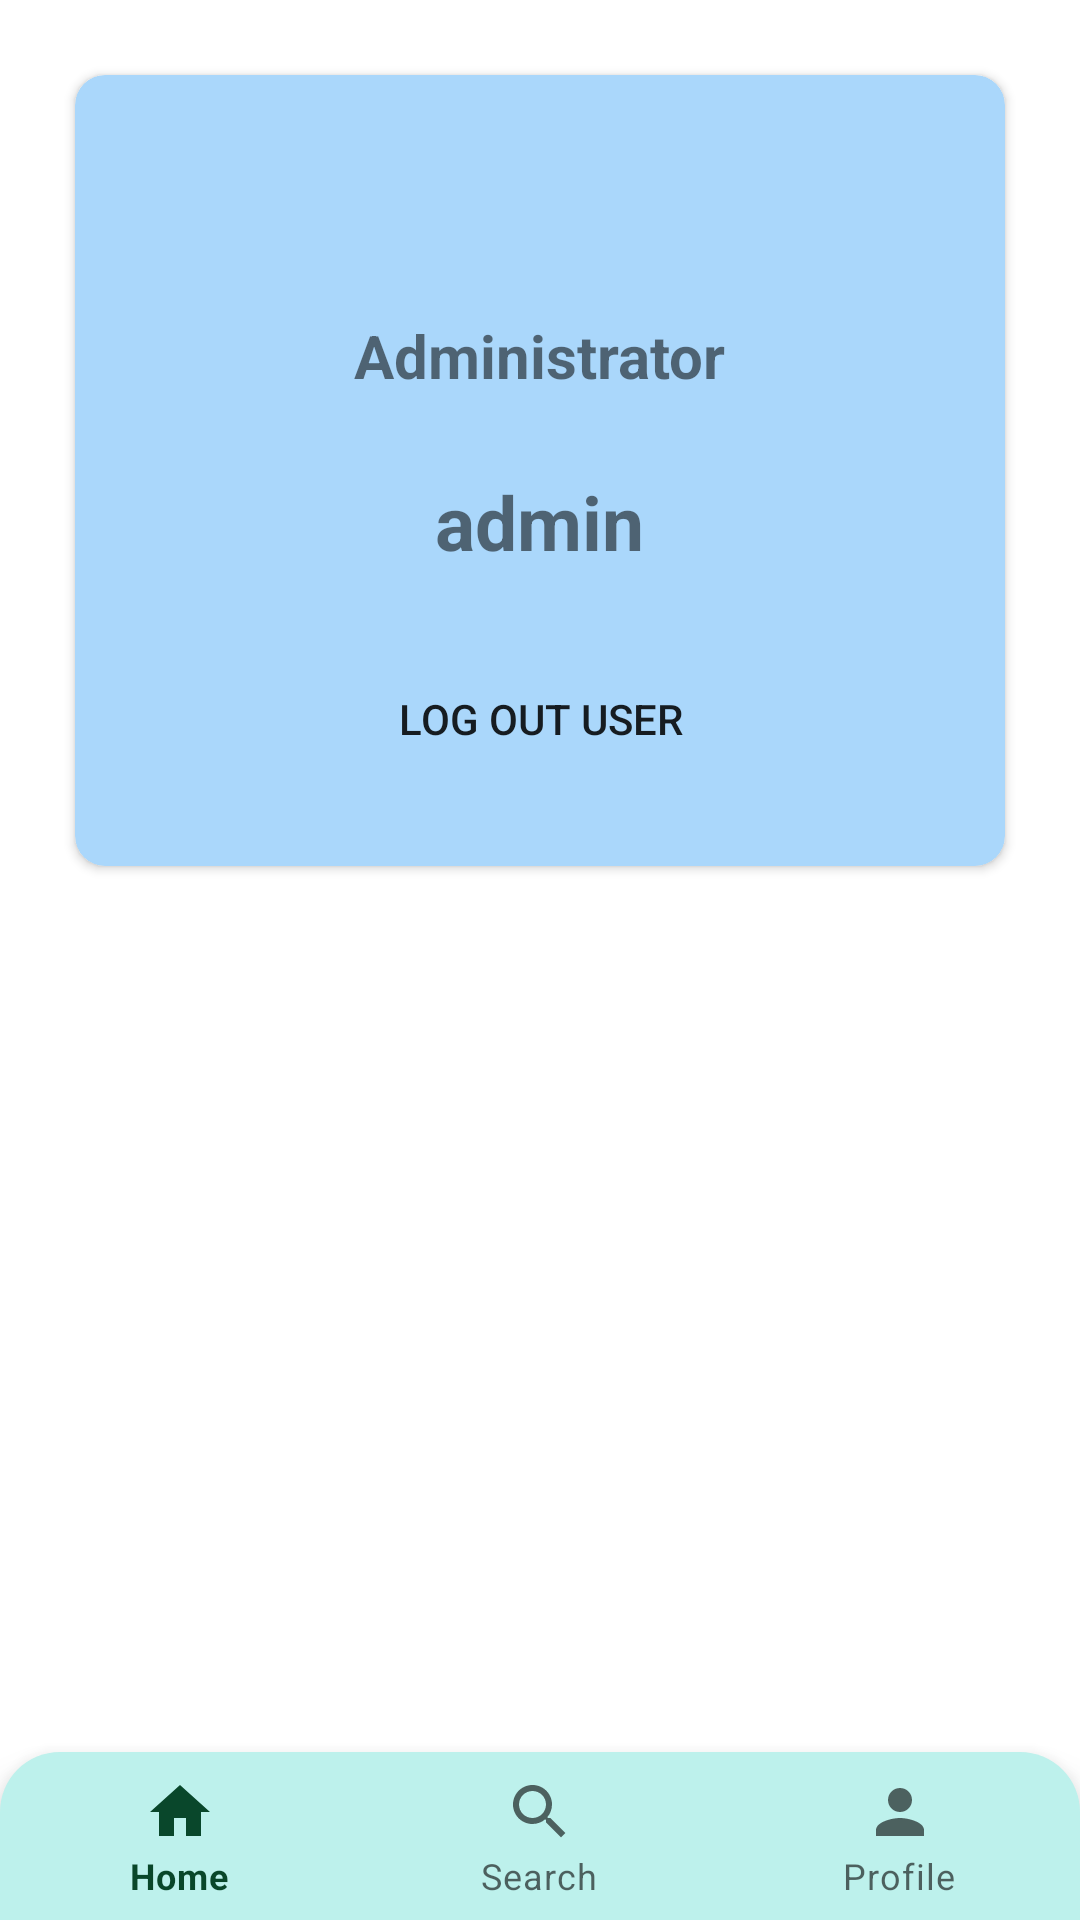

Android layout source for this screen:
<!-- AndroidManifest.xml: application theme Theme.StudentTrack -->
<!-- res/layout/activity_profile.xml -->
<?xml version="1.0" encoding="utf-8"?>
<androidx.constraintlayout.widget.ConstraintLayout xmlns:android="http://schemas.android.com/apk/res/android"
    xmlns:app="http://schemas.android.com/apk/res-auto"
    xmlns:tools="http://schemas.android.com/tools"
    android:layout_width="match_parent"
    android:layout_height="match_parent"
    tools:context=".HomeActivity">
    <FrameLayout
        android:layout_width="match_parent"
        android:layout_height="match_parent"
        android:id="@+id/frame_layout"
        >
        <RelativeLayout
            android:layout_width="match_parent"
            android:layout_height="match_parent"
            >
            <androidx.cardview.widget.CardView
                android:layout_width="match_parent"
                android:layout_height="wrap_content"
                android:layout_margin="25dp"
                android:backgroundTint="#AAD7FB"
                app:cardCornerRadius="10dp"
                >

                <RelativeLayout
                    android:layout_width="match_parent"
                    android:layout_height="match_parent"
                    >

            <ImageView
                android:layout_width="wrap_content"
                android:layout_height="wrap_content"
                android:layout_marginTop="55dp"
                android:id="@+id/user_prof"
                android:src="@drawable/user_3"
                android:layout_centerHorizontal="true"/>



            <TextView
                android:layout_width="wrap_content"
                android:layout_height="wrap_content"
                android:layout_below="@+id/user_prof"
                android:id="@+id/name_user"
                android:text="Administrator"
                android:layout_centerHorizontal="true"
                android:textStyle="bold"
                android:layout_marginTop="25sp"
                android:textSize="20sp"
                />
            <TextView
                android:layout_width="wrap_content"
                android:layout_height="wrap_content"
                android:id="@+id/userid_user"
                android:layout_below="@+id/name_user"
                android:text="admin"
                android:layout_centerHorizontal="true"
                android:textStyle="bold"
                android:layout_marginTop="25sp"
                android:textSize="25sp"
                />

            <Button
                android:layout_width="match_parent"
                android:layout_height="wrap_content"
                android:text="LOG OUT USER"
                android:id="@+id/Logout"
                android:layout_margin="25dp"
                android:backgroundTint="@color/purple_500"
                android:layout_marginTop="35dp"
                android:layout_below="@+id/userid_user"
                android:layout_centerHorizontal="true"
                android:background="@drawable/rounded"

                />
                </RelativeLayout>
            </androidx.cardview.widget.CardView>
        </RelativeLayout>
    </FrameLayout>
    <com.google.android.material.bottomnavigation.BottomNavigationView
        android:layout_width="match_parent"
        android:layout_height="wrap_content"
        android:layout_alignParentBottom="true"
        app:layout_constraintEnd_toEndOf="parent"
        android:id="@+id/navbarr"
        tools:ignore="MissingConstraints"
        app:layout_constraintBottom_toBottomOf="parent"
        app:menu="@menu/bottomnavigationmenu"
        android:background="@drawable/rounded_navbar"
        />





</androidx.constraintlayout.widget.ConstraintLayout>
<!-- resources referenced by this layout -->
<resources>
  <color name="purple_500">#F3003E21</color>
  <!-- drawable rounded_navbar (drawable) -->
  <?xml version="1.0" encoding="utf-8"?>
  <shape xmlns:android="http://schemas.android.com/apk/res/android">
      <corners  android:topLeftRadius="20dp"
          android:topRightRadius="20dp"
          />
      <solid android:color="#BDF1EC"></solid>
  </shape>
  <style name="Theme.StudentTrack" parent="Theme.MaterialComponents.DayNight.DarkActionBar">
          
          <item name="colorPrimary">@color/purple_500</item>
          <item name="colorPrimaryVariant">@color/purple_700</item>
          <item name="colorOnPrimary">@color/white</item>
          
          <item name="colorSecondary">@color/teal_200</item>
          <item name="colorSecondaryVariant">@color/teal_700</item>
          <item name="colorOnSecondary">@color/black</item>
          
          <item name="android:statusBarColor">?attr/colorPrimaryVariant</item>
          
      </style>
  <color name="purple_700">#FF3700B3</color>
  <color name="white">#FFFFFFFF</color>
  <color name="teal_200">#FF03DAC5</color>
  <color name="teal_700">#FF018786</color>
  <color name="black">#FF000000</color>
</resources>
